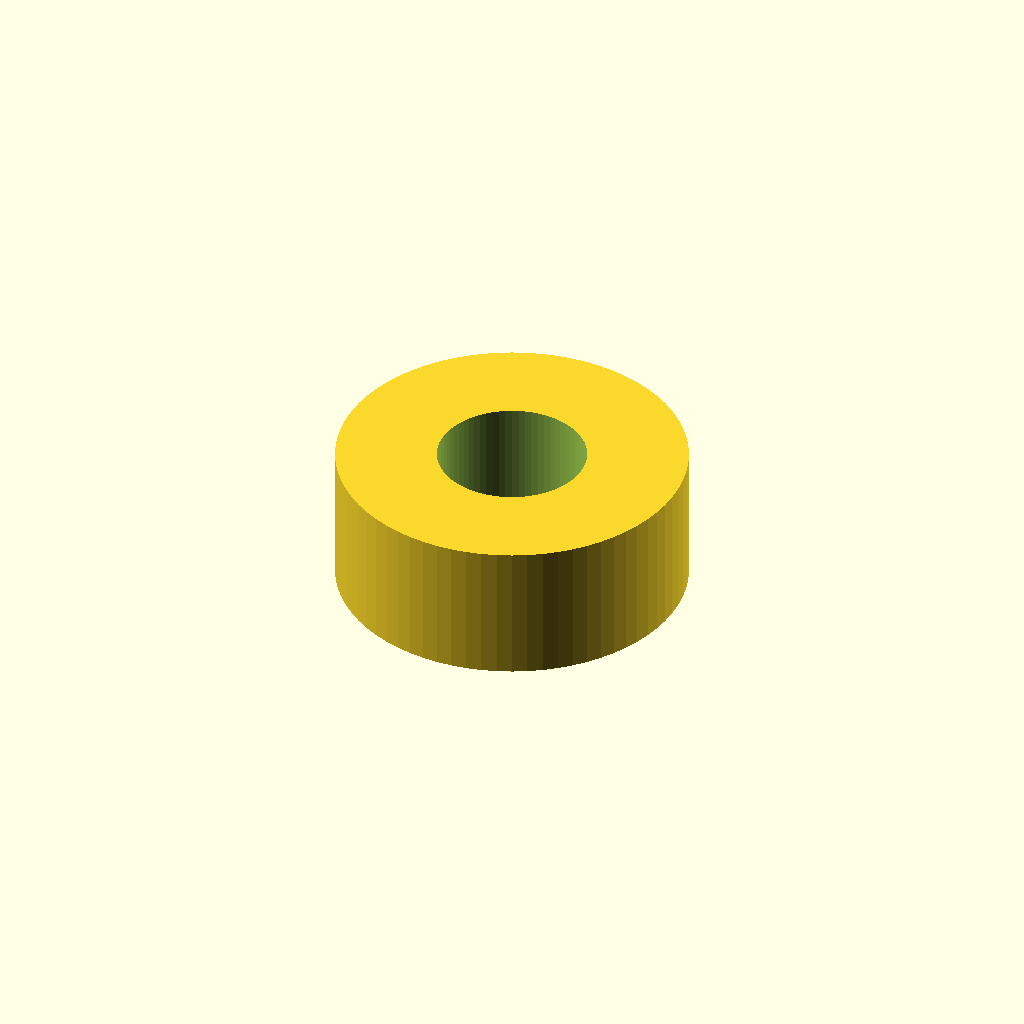
Cell 1 — every parameter at its default value.
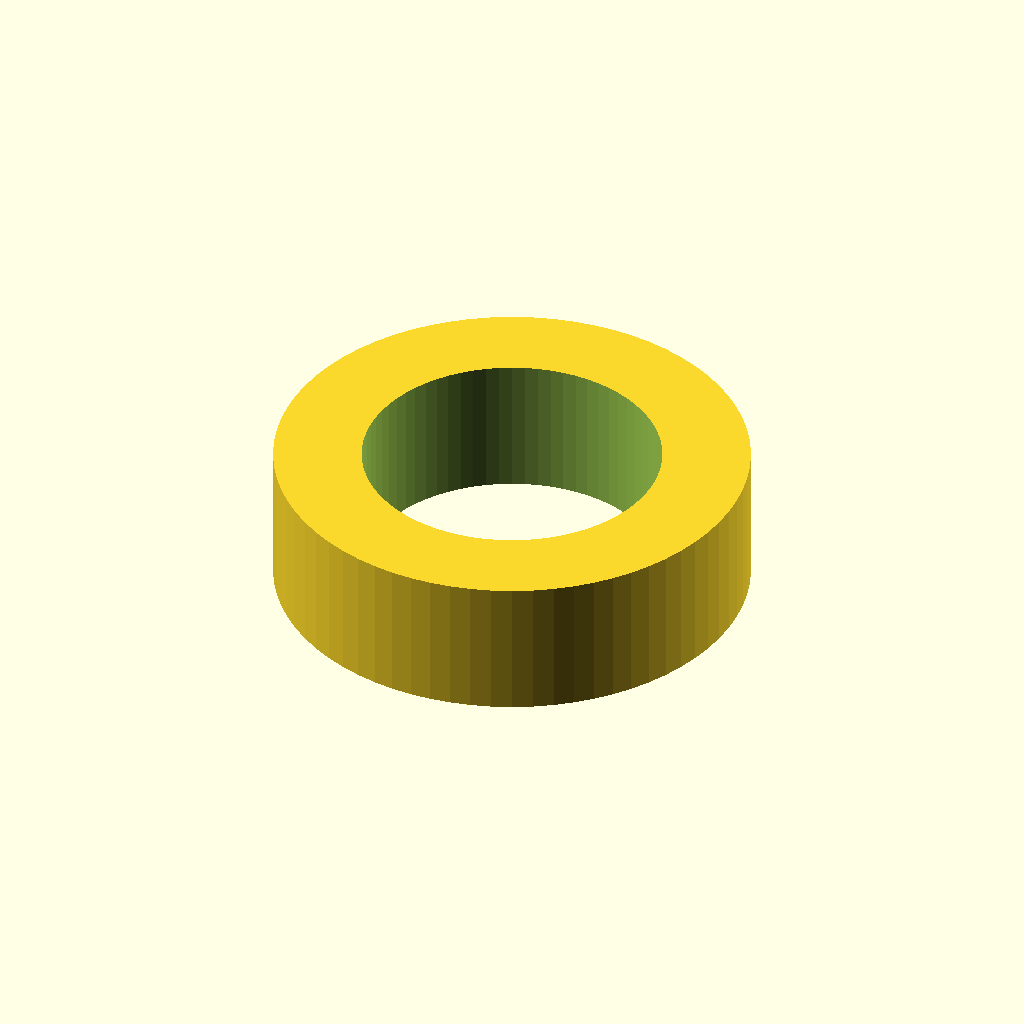
Cell 2 — inner_d set to 6.8, the other parameters unchanged.
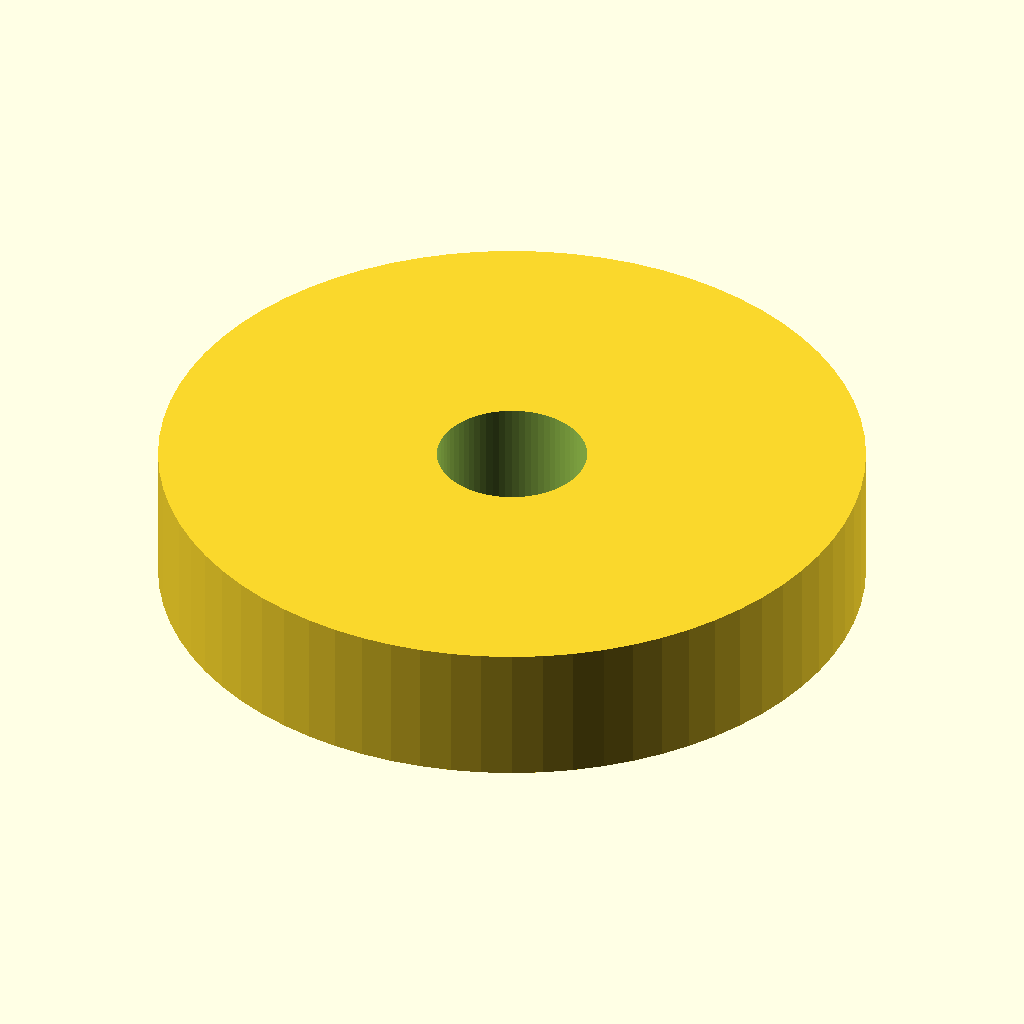
Cell 3: outer_d = 16 (everything else at default).
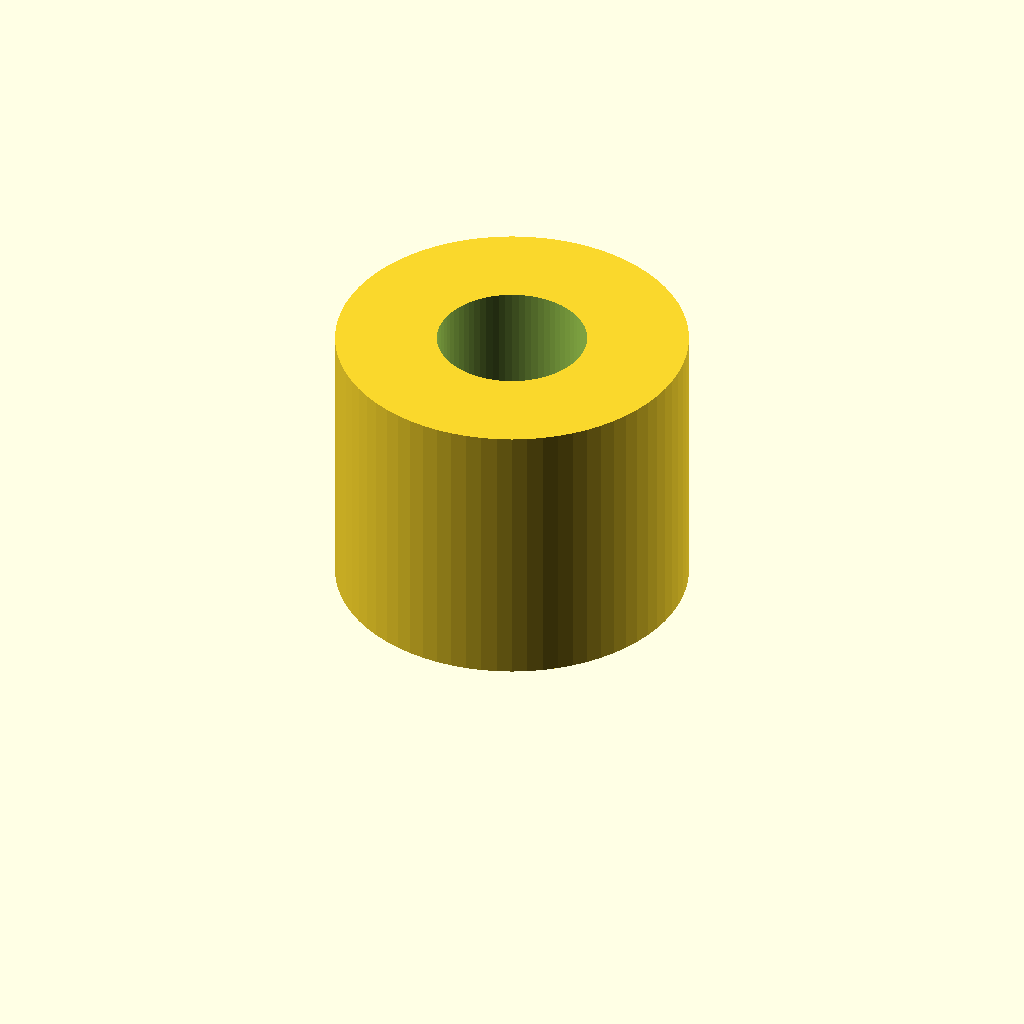
Cell 4 — height set to 6.4, the other parameters unchanged.
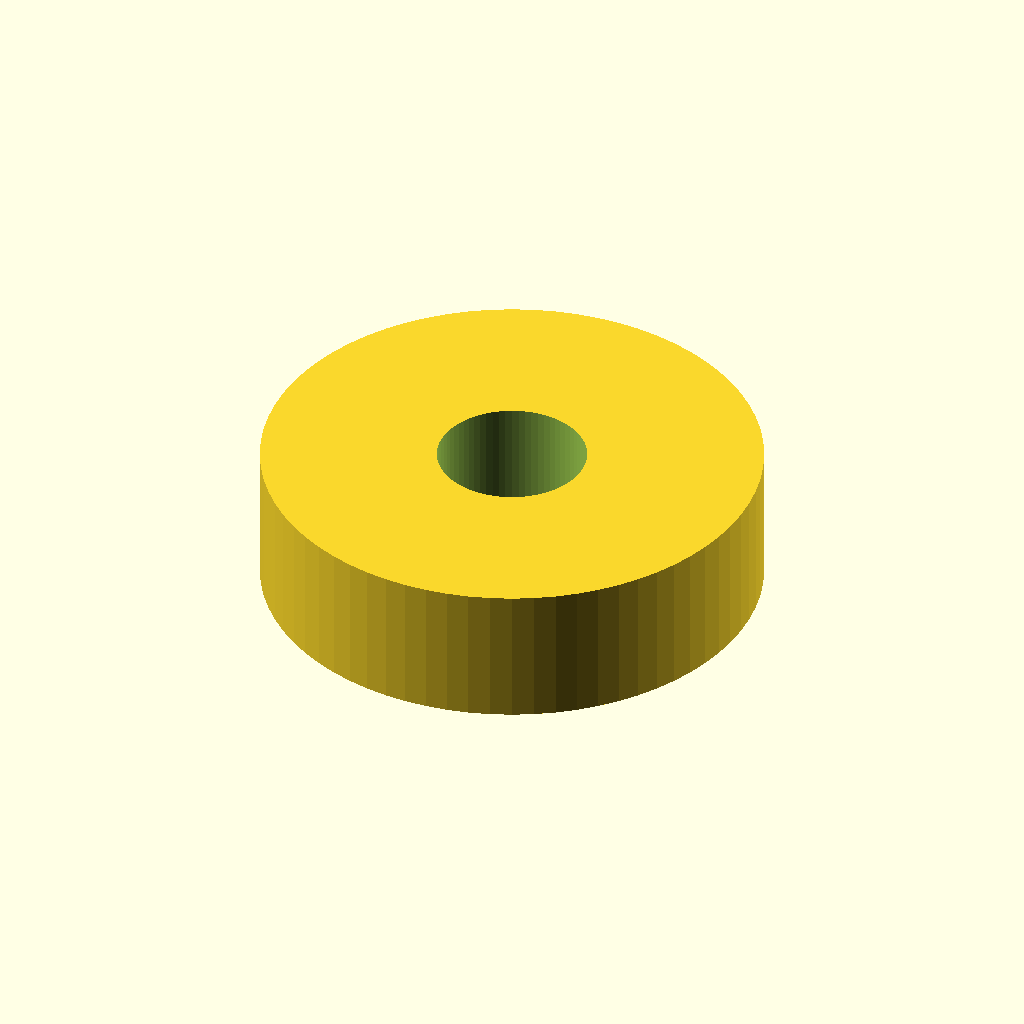
Cell 5: wall_min = 4 (everything else at default).
One fixed orthographic camera (rotation 55°, 0°, 25°; colour scheme Cornfield) for every cell.
OpenSCAD source file parts/spacer_washer.scad:
// Parametric spacer / washer for M2–M6 hardware.
// Customizer: Window → Customizer, tweak groups below, F5 to preview.

include <../lib/fdm.scad>;

/* [Geometry] */
inner_d  = 3.4;  // mm — clearance for M3 screw (loose fit)
outer_d  = 8.0;  // mm — requested outer diameter
height   = 3.2;  // mm — spacer thickness / standoff height
wall_min = 2.0;  // mm — enforced minimum radial wall

/* [Print] */
nozzle       = 0.4;  // mm — informational
fragments    = 72;   // [24:8:128] circle resolution ($fn)
bool_epsilon = 0.1;  // mm — through-cut overshoot for the bore

/* [Hidden] */
od  = max(outer_d, inner_d + 2 * wall_min);
$fn = fragments;

module spacer_washer() {
    difference() {
        cylinder(d = od, h = height, center = false);
        translate([0, 0, -bool_epsilon / 2])
            cylinder(d = inner_d, h = height + bool_epsilon, center = false);
    }
}

spacer_washer();
Customizer parameters (derived from the source; name, type, default, range or options):
inner_d: number, default 3.4
outer_d: number, default 8
height: number, default 3.2
wall_min: number, default 2
nozzle: number, default 0.4
fragments: number, default 72, range 24 to 128, step 8
bool_epsilon: number, default 0.1
